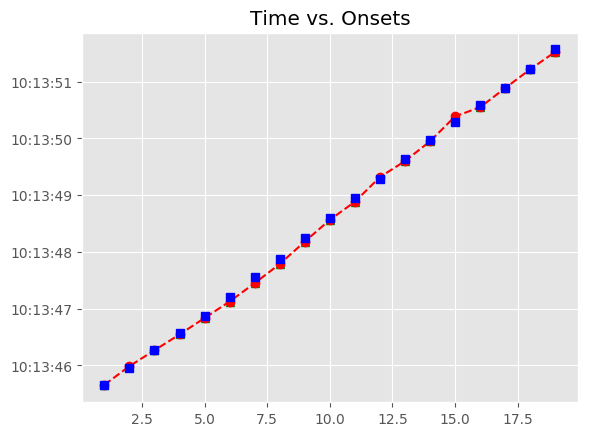

Values plotted in this chart, from the file beside it:
, Asynchrony, Tap Onset, Test, True Onset, User ID, IOI, Max, Min, Sanitized Tap Onset, Sanitized Asynchrony, Sanitized Mean Asynchrony, Sanitized Std Dev Asynchrony, Mean Asynchrony, Std Dev Asynchrony, Missed Taps, Phase Correction Response
1, 10.91, 2018-06-14 10:13:45.657554000, A4a4, 2018-06-14 10:13:45.646641000, 824, 0 days 00:00:00.301859000, 2018-06-14 10:13:45.797570500, 2018-06-14 10:13:45.484101000, 2018-06-14 10:13:45.657554000, 10.91, -24.67, 47.45, -24.67, 47.45, 0, 27.77
2, 38.69, 2018-06-14 10:13:45.987185000, A4a4, 2018-06-14 10:13:45.948500000, 824, 0 days 00:00:00.325079000, 2018-06-14 10:13:46.111039500, 2018-06-14 10:13:45.797570500, 2018-06-14 10:13:45.987185000, 38.69, -24.67, 47.45, -24.67, 47.45, 0, -45.33
3, -6.642, 2018-06-14 10:13:46.266937000, A4a4, 2018-06-14 10:13:46.273579000, 824, 0 days 00:00:00.301860000, 2018-06-14 10:13:46.424509000, 2018-06-14 10:13:46.111039500, 2018-06-14 10:13:46.266937000, -6.642, -24.67, 47.45, -24.67, 47.45, 0, -23.34
4, -29.98, 2018-06-14 10:13:46.545462000, A4a4, 2018-06-14 10:13:46.575439000, 824, 0 days 00:00:00.301859000, 2018-06-14 10:13:46.726368500, 2018-06-14 10:13:46.424509000, 2018-06-14 10:13:46.545462000, -29.98, -24.67, 47.45, -24.67, 47.45, 0, -11.53
5, -41.51, 2018-06-14 10:13:46.835787000, A4a4, 2018-06-14 10:13:46.877298000, 824, 0 days 00:00:00.325080000, 2018-06-14 10:13:47.039838000, 2018-06-14 10:13:46.726368500, 2018-06-14 10:13:46.835787000, -41.51, -24.67, 47.45, -24.67, 47.45, 0, -34.49
6, -76, 2018-06-14 10:13:47.126375000, A4a4, 2018-06-14 10:13:47.202378000, 824, 0 days 00:00:00.348299000, 2018-06-14 10:13:47.376527500, 2018-06-14 10:13:47.039838000, 2018-06-14 10:13:47.126375000, -76, -24.67, 47.45, -24.67, 47.45, 0, -24.91
7, -100.9, 2018-06-14 10:13:47.449760000, A4a4, 2018-06-14 10:13:47.550677000, 824, 0 days 00:00:00.325079000, 2018-06-14 10:13:47.713216500, 2018-06-14 10:13:47.376527500, 2018-06-14 10:13:47.449760000, -100.9, -24.67, 47.45, -24.67, 47.45, 0, 12.84
8, -88.08, 2018-06-14 10:13:47.787675000, A4a4, 2018-06-14 10:13:47.875756000, 824, 0 days 00:00:00.371520000, 2018-06-14 10:13:48.061516000, 2018-06-14 10:13:47.713216500, 2018-06-14 10:13:47.787675000, -88.08, -24.67, 47.45, -24.67, 47.45, 0, 23.18
9, -64.9, 2018-06-14 10:13:48.182373000, A4a4, 2018-06-14 10:13:48.247276000, 824, 0 days 00:00:00.348299000, 2018-06-14 10:13:48.421425500, 2018-06-14 10:13:48.061516000, 2018-06-14 10:13:48.182373000, -64.9, -24.67, 47.45, -24.67, 47.45, 0, 34.69
10, -30.22, 2018-06-14 10:13:48.565359000, A4a4, 2018-06-14 10:13:48.595575000, 824, 0 days 00:00:00.348299000, 2018-06-14 10:13:48.769724500, 2018-06-14 10:13:48.421425500, 2018-06-14 10:13:48.565359000, -30.22, -24.67, 47.45, -24.67, 47.45, 0, -28.34
11, -58.56, 2018-06-14 10:13:48.885314000, A4a4, 2018-06-14 10:13:48.943874000, 824, 0 days 00:00:00.348300000, 2018-06-14 10:13:49.118024000, 2018-06-14 10:13:48.769724500, 2018-06-14 10:13:48.885314000, -58.56, -24.67, 47.45, -24.67, 47.45, 0, 85.4
12, 26.84, 2018-06-14 10:13:49.319012000, A4a4, 2018-06-14 10:13:49.292174000, 824, 0 days 00:00:00.348299000, 2018-06-14 10:13:49.466323500, 2018-06-14 10:13:49.118024000, 2018-06-14 10:13:49.319012000, 26.84, -24.67, 47.45, -24.67, 47.45, 0, -65.88
13, -39.04, 2018-06-14 10:13:49.601429000, A4a4, 2018-06-14 10:13:49.640473000, 824, 0 days 00:00:00.325079000, 2018-06-14 10:13:49.803012500, 2018-06-14 10:13:49.466323500, 2018-06-14 10:13:49.601429000, -39.04, -24.67, 47.45, -24.67, 47.45, 0, 23.02
14, -16.02, 2018-06-14 10:13:49.949531000, A4a4, 2018-06-14 10:13:49.965552000, 824, 0 days 00:00:00.325080000, 2018-06-14 10:13:50.128092000, 2018-06-14 10:13:49.803012500, 2018-06-14 10:13:49.949531000, -16.02, -24.67, 47.45, -24.67, 47.45, 0, 113.5
15, 97.46, 2018-06-14 10:13:50.388091000, A4a4, 2018-06-14 10:13:50.290632000, 824, 0 days 00:00:00.301859000, 2018-06-14 10:13:50.441561500, 2018-06-14 10:13:50.128092000, 2018-06-14 10:13:50.388091000, 97.46, -24.67, 47.45, -24.67, 47.45, 0, -139.6
16, -42.11, 2018-06-14 10:13:50.550383000, A4a4, 2018-06-14 10:13:50.592491000, 824, 0 days 00:00:00.301859000, 2018-06-14 10:13:50.743420500, 2018-06-14 10:13:50.441561500, 2018-06-14 10:13:50.550383000, -42.11, -24.67, 47.45, -24.67, 47.45, 0, 35.24
17, -6.868, 2018-06-14 10:13:50.887482000, A4a4, 2018-06-14 10:13:50.894350000, 824, 0 days 00:00:00.325080000, 2018-06-14 10:13:51.056890000, 2018-06-14 10:13:50.743420500, 2018-06-14 10:13:50.887482000, -6.868, -24.67, 47.45, -24.67, 47.45, 0, 6.495
18, -0.373, 2018-06-14 10:13:51.219057000, A4a4, 2018-06-14 10:13:51.219430000, 824, 0 days 00:00:00.348299000, 2018-06-14 10:13:51.393579500, 2018-06-14 10:13:51.056890000, 2018-06-14 10:13:51.219057000, -0.373, -24.67, 47.45, -24.67, 47.45, 0, -41.1
19, -41.48, 2018-06-14 10:13:51.526254000, A4a4, 2018-06-14 10:13:51.567729000, 824, 0 days 00:00:00.348299000, 2018-06-14 10:13:51.741878500, 2018-06-14 10:13:51.393579500, 2018-06-14 10:13:51.526254000, -41.48, -24.67, 47.45, -24.67, 47.45, 0, 
